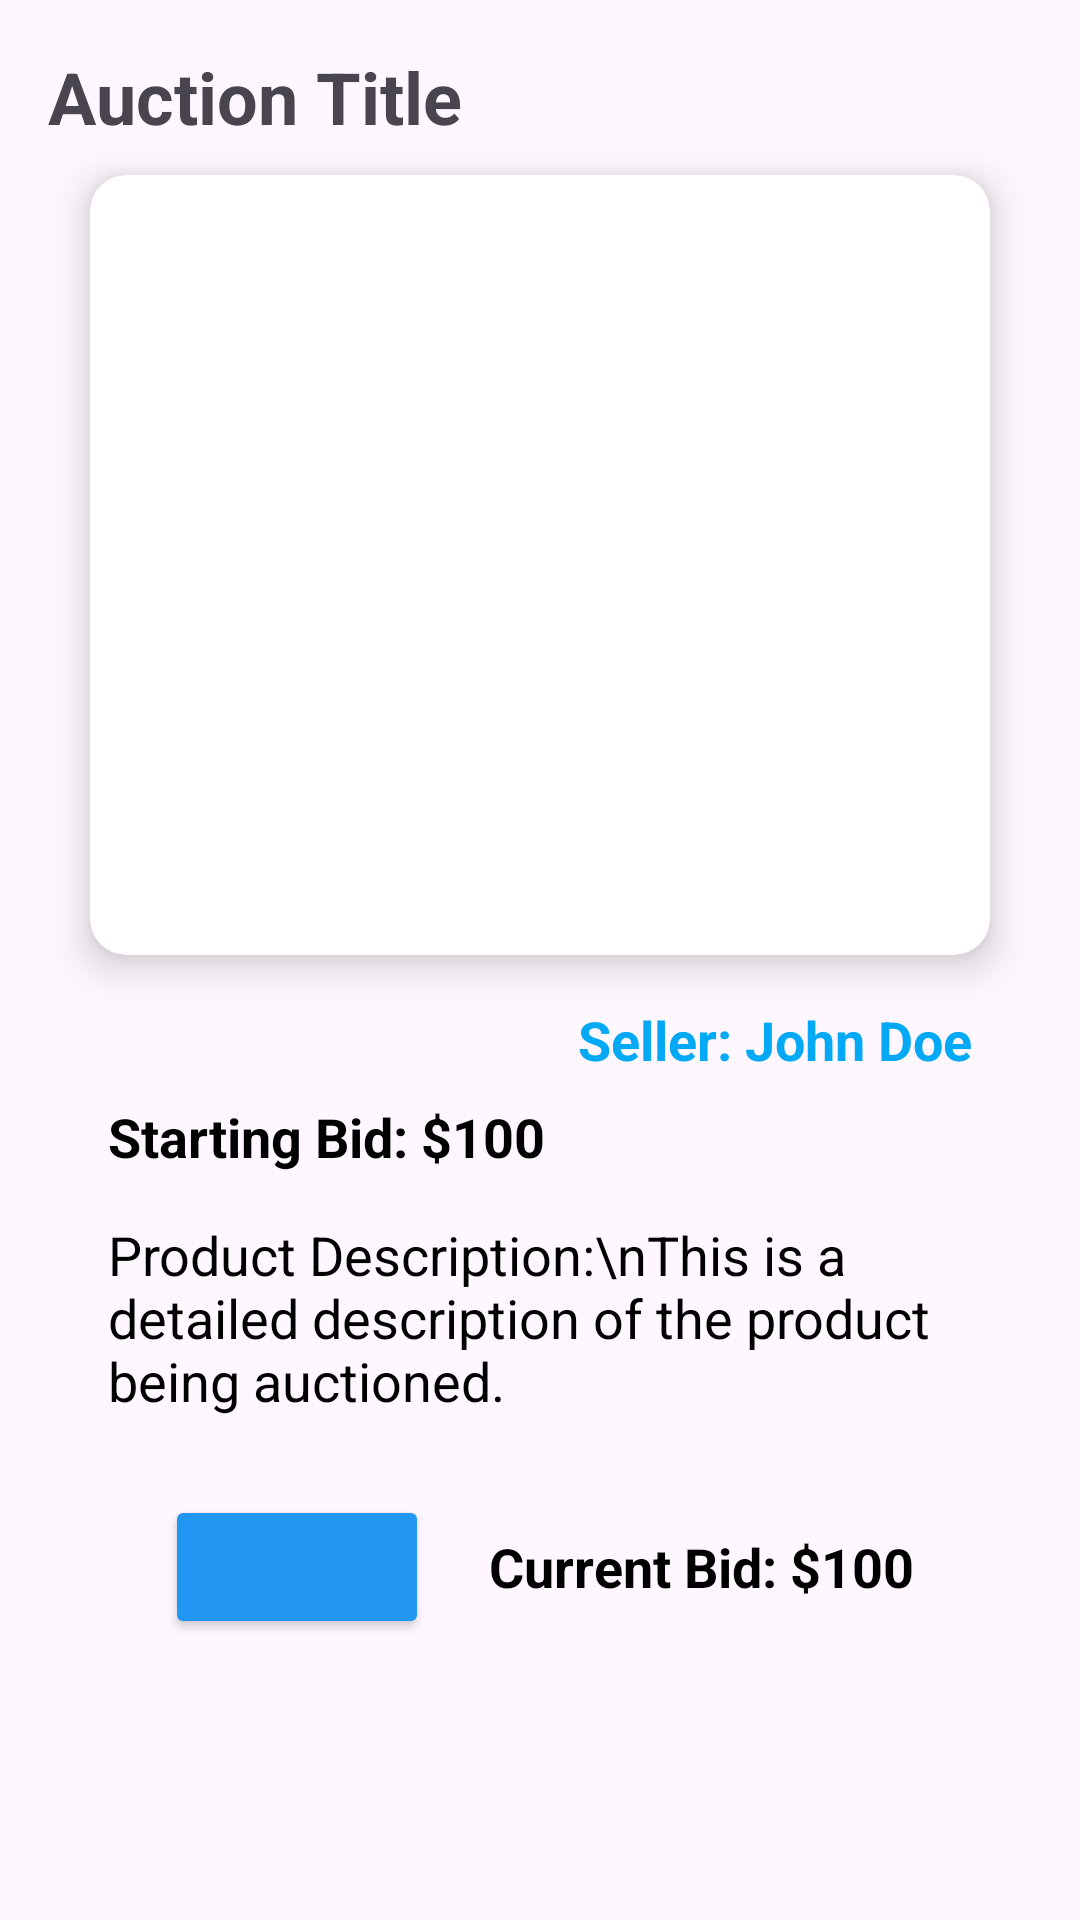

Layout XML and referenced resources for this Android screen:
<!-- AndroidManifest.xml: application theme Theme.BidNow -->
<!-- res/layout/activity_auction_view.xml -->
<?xml version="1.0" encoding="utf-8"?>
<LinearLayout
    xmlns:app="http://schemas.android.com/apk/res-auto"
    xmlns:android="http://schemas.android.com/apk/res/android"
    xmlns:tools="http://schemas.android.com/tools"
    android:layout_height="match_parent"
    android:layout_width="match_parent"
    android:orientation="vertical">

    <ScrollView
        android:layout_width="match_parent"
        android:layout_height="match_parent">

        <RelativeLayout
            android:layout_width="match_parent"
            android:layout_height="wrap_content"
            android:layout_alignParentBottom="true"
            android:padding="16dp">

            
            <TextView
                android:id="@+id/countDownTextView"
                android:layout_width="wrap_content"
                android:layout_height="wrap_content"
                android:layout_below="@+id/pathRelative"
                android:layout_alignParentEnd="true"
                android:layout_marginTop="16dp"
                android:layout_marginEnd="20dp"
                android:text="Seller: John Doe"
                android:textColor="#03A9F4"
                android:textSize="18sp"
                android:textStyle="bold" />

            <TextView
                android:id="@+id/auctionTitleTextView"
                android:layout_width="match_parent"
                android:layout_height="wrap_content"
                android:text="Auction Title"
                android:textSize="24sp"
                android:textStyle="bold" />

            
            <androidx.cardview.widget.CardView
                android:id="@+id/pathRelative"
                android:layout_width="300dp"
                android:layout_height="260dp"
                android:layout_below="@id/auctionTitleTextView"
                android:layout_centerHorizontal="true"
                android:layout_marginTop="10dp"
                app:cardCornerRadius="12dp"
                app:cardElevation="8dp">

                <ImageView
                    android:id="@+id/auctionImageView"
                    android:layout_width="match_parent"
                    android:layout_height="match_parent"
                    android:scaleType="centerCrop"
                    android:src="@drawable/logo_application" />
            </androidx.cardview.widget.CardView>


            

            

            
            <TextView
                android:id="@+id/auctionStatusTextView"
                android:layout_width="wrap_content"
                android:layout_height="wrap_content"
                android:layout_below="@+id/pathRelative"
                android:layout_marginStart="20dp"
                android:layout_marginTop="16dp"
                android:textColor="@color/black"
                android:textSize="18sp"
                android:textStyle="bold" />

            <TextView
                android:id="@+id/startingBidTextView"
                android:layout_width="wrap_content"
                android:layout_height="wrap_content"
                android:layout_below="@id/auctionStatusTextView"
                android:layout_marginStart="20dp"
                android:layout_marginTop="8dp"
                android:text="Starting Bid: $100"
                android:textColor="@color/black"
                android:textSize="18sp"
                android:textStyle="bold" />

            
            <TextView
                android:id="@+id/productDescriptionTextView"
                android:layout_width="wrap_content"
                android:layout_height="wrap_content"
                android:layout_below="@id/startingBidTextView"
                android:layout_marginStart="20dp"
                android:layout_marginTop="15dp"
                android:layout_marginEnd="20dp"
                android:text="Product Description:\nThis is a detailed description of the product being auctioned."
                android:textColor="@color/black"
                android:textSize="18sp" />

            <ListView
                android:id="@+id/bidsListView"
                android:layout_width="wrap_content"
                android:layout_height="wrap_content"
                android:layout_below="@id/productDescriptionTextView"
                android:layout_marginStart="20dp"
                android:layout_marginTop="16dp"
                android:layout_marginEnd="20dp"
                android:textColor="@color/black" />

            <LinearLayout
                android:id="@+id/buttonPanel"
                android:layout_width="match_parent"
                android:layout_height="wrap_content"
                android:layout_below="@id/bidsListView"
                android:layout_alignParentBottom="true"
                android:layout_marginBottom="0dp"
                android:baselineAligned="true"
                android:gravity="center"
                android:padding="10dp">

                <Button
                    android:id="@+id/placeBidButton"
                    android:layout_width="wrap_content"
                    android:layout_height="wrap_content"
                    android:layout_centerHorizontal="true"
                    android:backgroundTint="#2196F3"
                    android:text=""
                    app:cornerRadius="8dp" />

                <TextView
                    android:id="@+id/currentBidTextViewAuctionPage"
                    android:layout_width="wrap_content"
                    android:layout_height="wrap_content"
                    android:layout_below="@id/auctionStatusTextView"
                    android:layout_marginStart="20dp"
                    android:text="Current Bid: $100"
                    android:textColor="@color/black"
                    android:textSize="18sp"
                    android:textStyle="bold" />
            </LinearLayout>

        </RelativeLayout>
    </ScrollView>
</LinearLayout>
<!-- resources referenced by this layout -->
<resources>
  <color name="black">#FF000000</color>
  <!-- drawable logo_application: png bitmap (mipmap, 443682 bytes) -->
  <style name="Theme.BidNow" parent="Base.Theme.BidNow" />
  <style name="Base.Theme.BidNow" parent="Theme.Material3.Light.NoActionBar">
          
          
      </style>
</resources>
